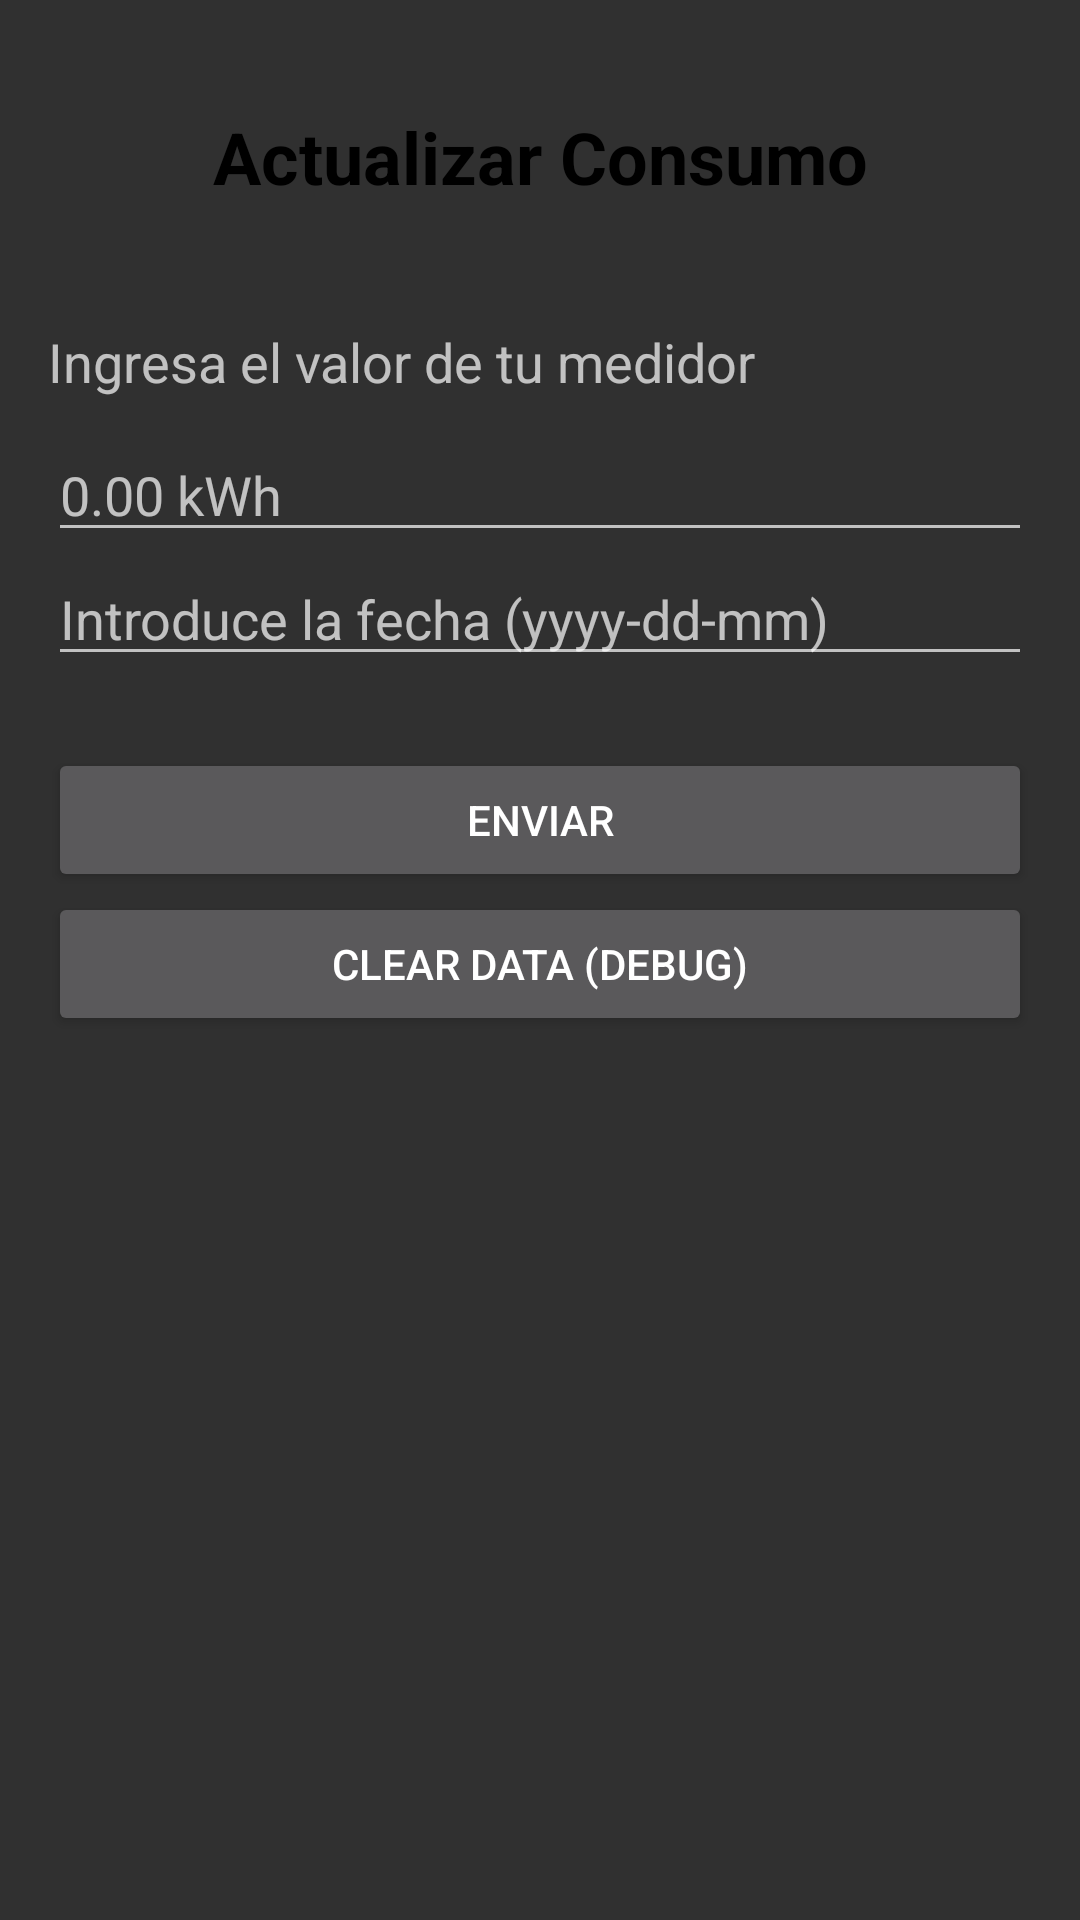

Produce the Android XML layout that renders to this screen, including the resource entries it uses.
<!-- AndroidManifest.xml: activity theme Theme.AppCompat -->
<!-- res/layout/activity_enter_readings.xml -->
<?xml version="1.0" encoding="utf-8"?>
<LinearLayout xmlns:android="http://schemas.android.com/apk/res/android"
    xmlns:tools="http://schemas.android.com/tools"
    android:layout_width="match_parent"
    android:layout_height="match_parent"
    android:orientation="vertical"
    android:padding="16dp"
    tools:context=".EnterReadingsActivity">

    
    <TextView
        android:layout_width="match_parent"
        android:layout_height="wrap_content"
        android:text="Actualizar Consumo"
        android:textSize="24sp"
        android:textStyle="bold"
        android:gravity="center"
        android:padding="20dp"
        android:textColor="#000"/>

    
    <TextView
        android:layout_width="match_parent"
        android:layout_height="wrap_content"
        android:text="Ingresa el valor de tu medidor"
        android:textSize="18sp"
        android:paddingTop="20dp"
        android:paddingBottom="10dp"/>

    
    <EditText
        android:id="@+id/editTextMeterValue"
        android:layout_width="match_parent"
        android:layout_height="wrap_content"
        android:inputType="numberDecimal"
        android:hint="0.00 kWh"/>

    <EditText
        android:id="@+id/editTextDate"
        android:layout_width="match_parent"
        android:layout_height="wrap_content"
        android:hint="Introduce la fecha (yyyy-dd-mm)"
        android:inputType="date" />
    
    <Button
        android:id="@+id/buttonSend"
        android:layout_width="match_parent"
        android:layout_height="wrap_content"
        android:text="Enviar"
        android:layout_marginTop="24dp"/>

    <Button
        android:id="@+id/buttonClear"
        android:layout_width="match_parent"
        android:layout_height="wrap_content"
        android:text="Clear Data (Debug)" />

</LinearLayout>
<!-- resources referenced by this layout -->
<resources>

</resources>
